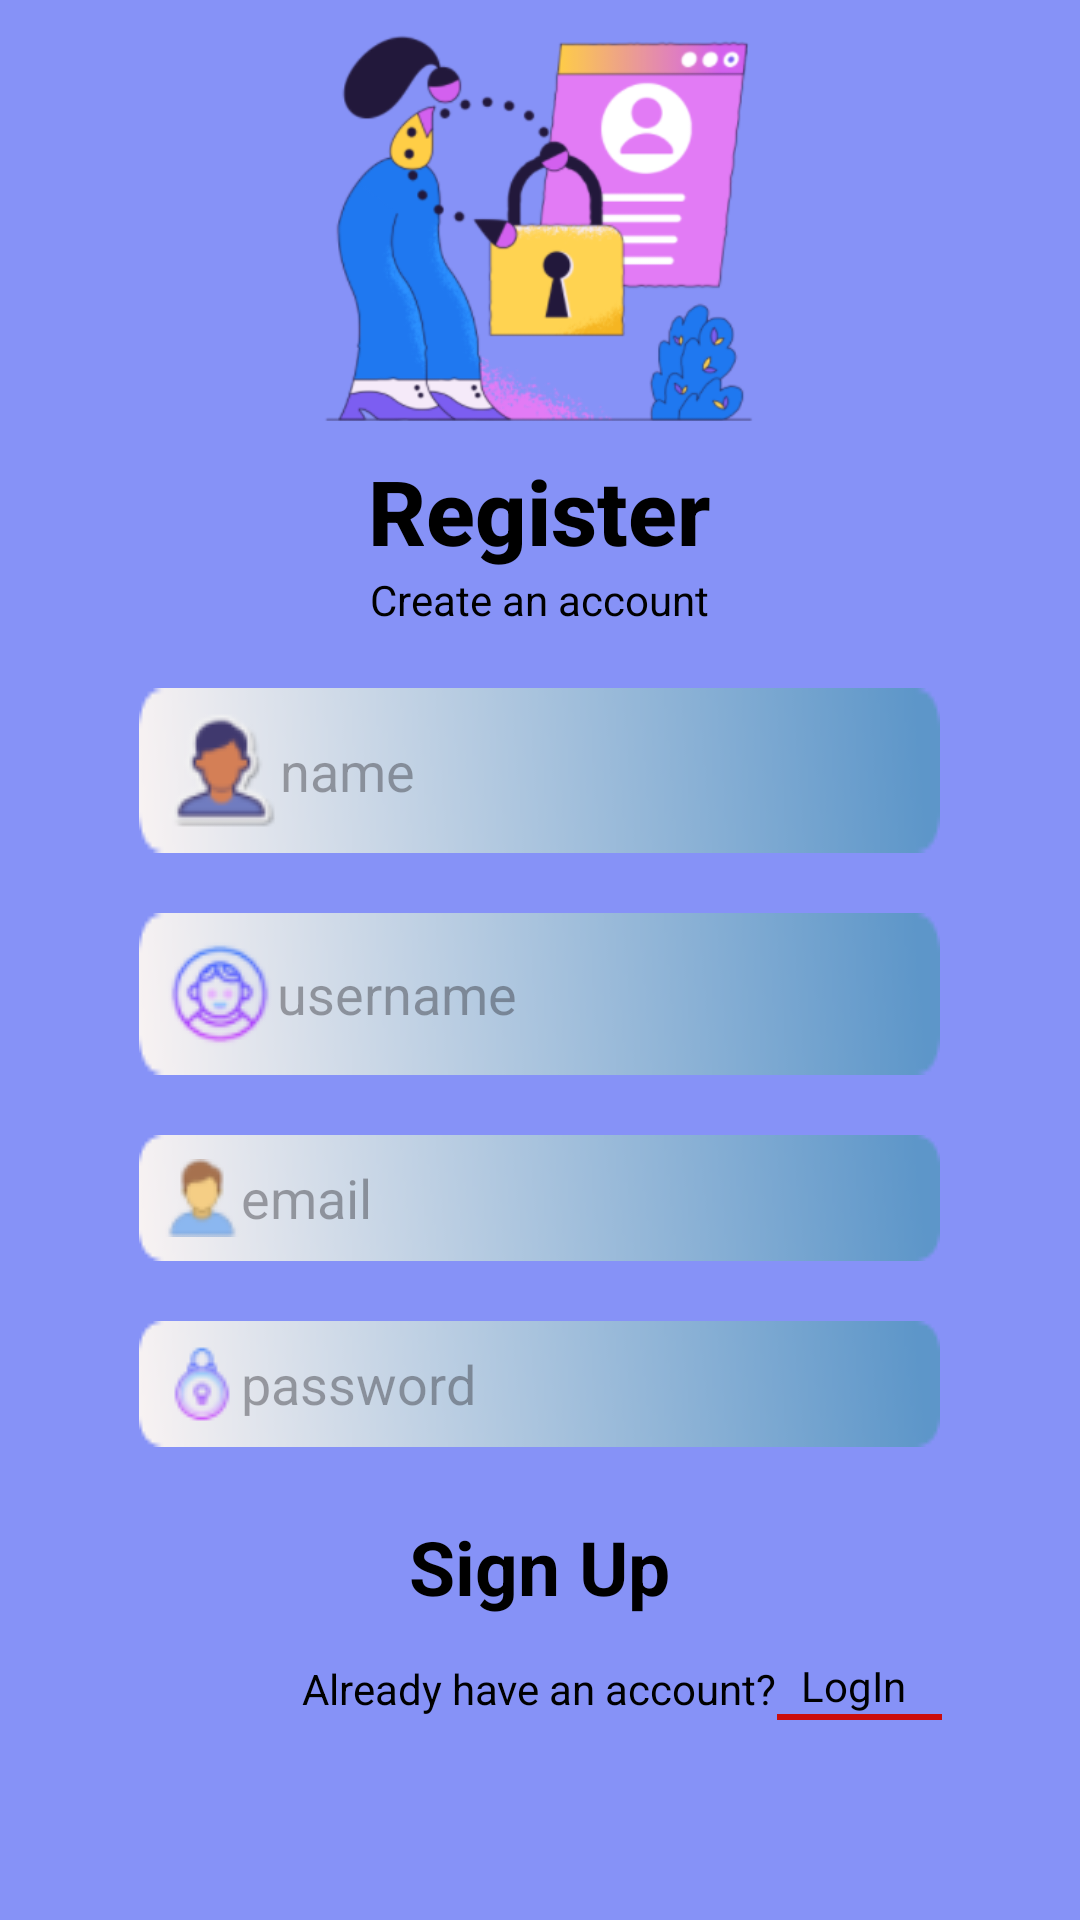

Produce the Android XML layout that renders to this screen, including the resource entries it uses.
<!-- AndroidManifest.xml: application theme Theme.KnecPastPapers -->
<!-- res/layout/activity_sign_up.xml -->
<?xml version="1.0" encoding="utf-8"?>
<RelativeLayout xmlns:android="http://schemas.android.com/apk/res/android"
    xmlns:app="http://schemas.android.com/apk/res-auto"
    xmlns:tools="http://schemas.android.com/tools"
    android:layout_width="match_parent"
    android:layout_height="match_parent"
    android:background="@color/lavender"
    tools:context=".Registration.Sign_Up">

    <ImageView
        android:layout_width="wrap_content"
        android:layout_height="150sp"
        android:src="@drawable/regist"
        android:layout_centerHorizontal="true"
        android:id="@+id/log_img"/>

    <TextView
        android:id="@+id/welcome_txt"
        android:layout_width="wrap_content"
        android:layout_height="wrap_content"
        android:layout_below="@id/log_img"
        android:layout_centerHorizontal="true"
        android:fontFamily="sans-serif-medium"
        android:text="@string/register"
        android:textColor="@color/black"
        android:textSize="30sp"
        android:textStyle="bold" />

    <TextView
        android:id="@+id/small_sig"
        android:layout_width="wrap_content"
        android:layout_height="wrap_content"
        android:text="@string/create_an_account"
        android:textColor="@color/black"
        android:layout_below="@id/welcome_txt"
        android:layout_centerHorizontal="true"/>

    <EditText
        android:id="@+id/name"
        android:layout_below="@id/small_sig"
        android:layout_marginTop="20dp"
        android:hint="@string/name"
        android:padding="8dp"
        android:textColor="@color/black"
        android:drawableLeft="@drawable/name"
        android:layout_width="wrap_content"
        android:layout_height="wrap_content"
        android:background="@drawable/text"
        android:layout_centerHorizontal="true"/>

    <EditText
        android:id="@+id/username"
        android:layout_below="@id/name"
        android:layout_marginTop="20dp"
        android:hint="@string/username"
        android:textColor="@color/black"
        android:padding="8dp"
        android:drawableLeft="@drawable/username"
        android:layout_width="wrap_content"
        android:layout_height="wrap_content"
        android:background="@drawable/text"
        android:layout_centerHorizontal="true"/>
    <EditText
        android:id="@+id/email"
        android:layout_below="@id/username"
        android:textColor="@color/black"
        android:layout_marginTop="20dp"
        android:hint="@string/email"
        android:padding="8dp"
        android:drawableLeft="@drawable/email"
        android:layout_width="wrap_content"
        android:layout_height="wrap_content"
        android:background="@drawable/text"
        android:layout_centerHorizontal="true"/>

    <EditText
        android:id="@+id/password"
        android:layout_below="@id/email"
        android:textColor="@color/black"
        android:layout_marginTop="20dp"
        android:hint="@string/password"
        android:padding="8dp"
        android:drawableLeft="@drawable/password"
        android:layout_width="wrap_content"
        android:layout_height="wrap_content"
        android:background="@drawable/text"
        android:layout_centerHorizontal="true"/>

    <RelativeLayout
        android:id="@+id/sign_btn2"
        android:layout_width="300sp"
        android:layout_height="40dp"
        android:backgroundTint="@color/layout"
        android:layout_gravity="center"
        android:layout_marginTop="20dp"
        android:background="@drawable/white_boarder"
        android:layout_centerHorizontal="true"
        android:layout_below="@id/password">

        <TextView
            android:layout_width="wrap_content"
            android:layout_height="wrap_content"
            android:layout_centerInParent="true"
            android:gravity=""
            android:text="@string/sign_up"
            android:textColor="@color/black"
            android:textSize="25sp"
            android:textStyle="bold" />

    </RelativeLayout>

    <RelativeLayout
        android:layout_width="match_parent"
        android:layout_height="wrap_content"
        android:orientation="horizontal"
        android:layout_below="@id/sign_btn2"
        android:id="@+id/loginRedirectText"
        android:layout_marginTop="10sp">

        <TextView
            android:id="@+id/tttt"
            android:layout_width="wrap_content"
            android:layout_height="wrap_content"
            android:layout_centerInParent="true"
            android:layout_gravity="center"
            android:gravity="center"
            android:text="@string/already_have_an_account"
            android:textColor="@color/black" />

        <TextView
            android:layout_width="wrap_content"
            android:layout_height="wrap_content"
            android:text="@string/login"
            android:id="@+id/sig"
            android:textColor="@color/black"
            android:layout_marginStart="8dp"
            android:layout_toEndOf="@id/tttt"/>

        <LinearLayout
            android:layout_width="55dp"
            android:layout_height="2dp"
            android:background="#CA0D0D"
            android:layout_toEndOf="@id/tttt"
            android:layout_below="@id/sig"/>

    </RelativeLayout>




</RelativeLayout>
<!-- resources referenced by this layout -->
<resources>
  <color name="black">#FF000000</color>
  <color name="lavender">#8692f7</color>
  <color name="layout">#59ADFF</color>
  <!-- drawable email: png bitmap (drawable, 1257 bytes) -->
  <!-- drawable name: png bitmap (drawable, 2487 bytes) -->
  <!-- drawable password: png bitmap (drawable, 1207 bytes) -->
  <!-- drawable regist: png bitmap (drawable, 52682 bytes) -->
  <!-- drawable text: png bitmap (drawable, 1876 bytes) -->
  <!-- drawable username: png bitmap (drawable, 2751 bytes) -->
  <string name="already_have_an_account">Already have an account?</string>
  <string name="create_an_account">Create an account</string>
  <string name="email">email</string>
  <string name="login">LogIn</string>
  <string name="name">name</string>
  <string name="password">password</string>
  <string name="register">Register</string>
  <string name="sign_up">Sign Up</string>
  <string name="username">username</string>
  <style name="Theme.KnecPastPapers" parent="Base.Theme.KnecPastPapers" />
  <style name="Base.Theme.KnecPastPapers" parent="Theme.Material3.DayNight.NoActionBar">
          
          
      </style>
</resources>
